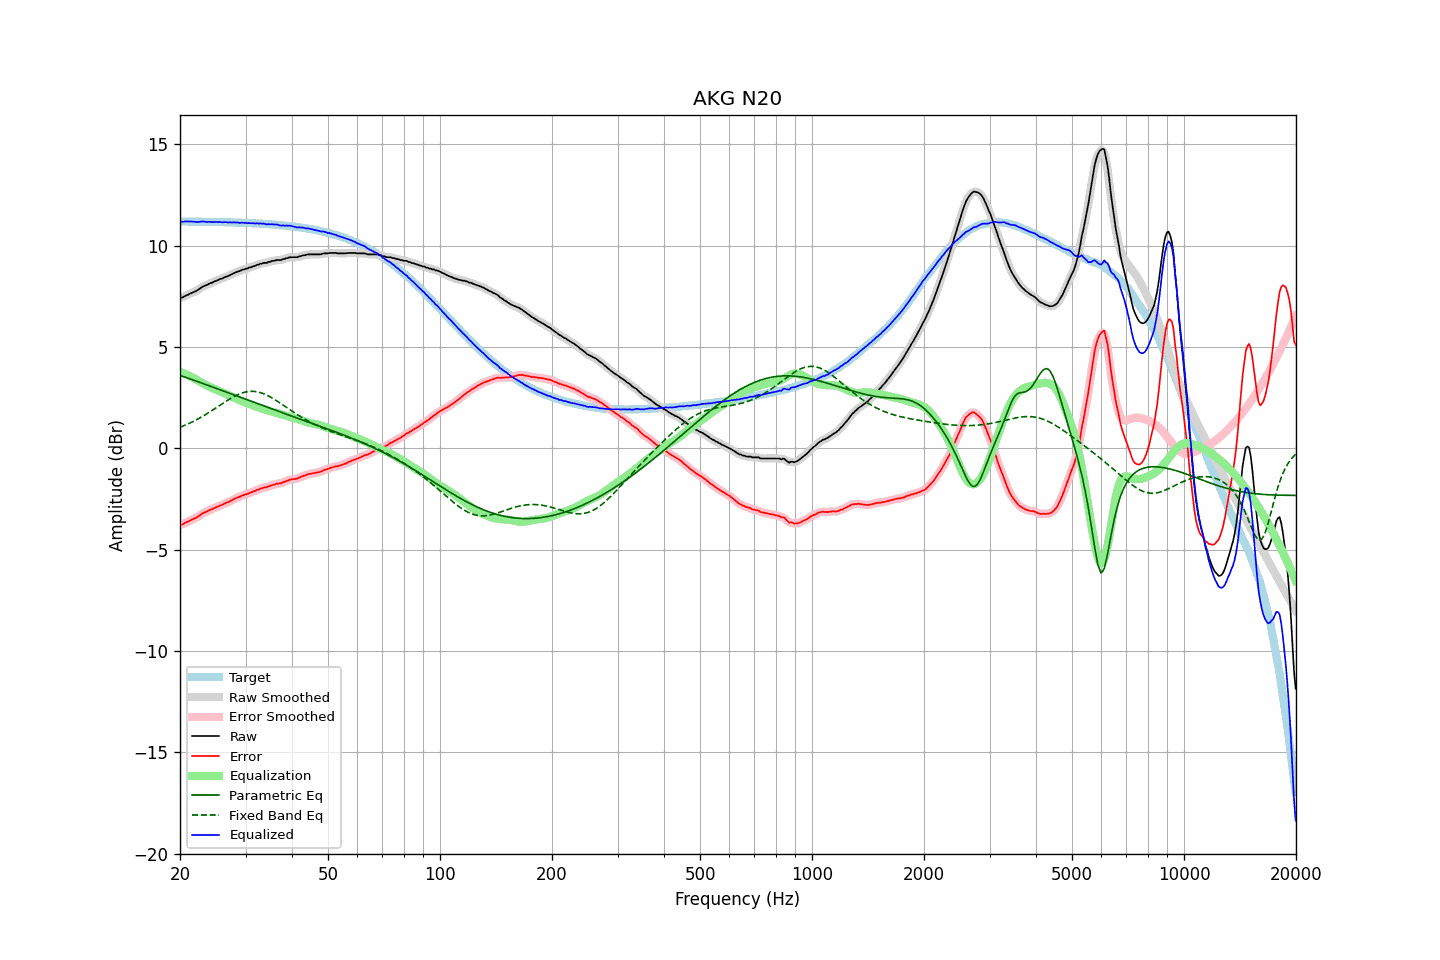

Data behind this chart, as committed beside it:
frequency, raw, error, smoothed, error_smoothed, equalization, parametric_eq, fixed_band_eq, equalized_raw, equalized_smoothed, target
20.00, 7.43, -3.77, 7.42, -3.78, 3.78, 3.61, 1.04, 11.21, 11.20, 11.20
20.20, 7.44, -3.76, 7.45, -3.75, 3.75, 3.58, 1.07, 11.19, 11.20, 11.20
20.40, 7.47, -3.73, 7.48, -3.72, 3.72, 3.55, 1.11, 11.19, 11.19, 11.20
20.61, 7.52, -3.68, 7.51, -3.69, 3.68, 3.52, 1.14, 11.20, 11.20, 11.20
20.81, 7.56, -3.64, 7.55, -3.64, 3.65, 3.50, 1.18, 11.21, 11.20, 11.20
21.02, 7.59, -3.61, 7.59, -3.60, 3.61, 3.47, 1.21, 11.20, 11.21, 11.20
21.23, 7.63, -3.57, 7.63, -3.57, 3.57, 3.44, 1.25, 11.20, 11.20, 11.20
21.44, 7.67, -3.53, 7.66, -3.53, 3.53, 3.41, 1.29, 11.20, 11.20, 11.19
21.66, 7.70, -3.50, 7.70, -3.49, 3.49, 3.38, 1.33, 11.19, 11.19, 11.19
21.87, 7.74, -3.45, 7.73, -3.46, 3.45, 3.36, 1.37, 11.19, 11.19, 11.19
22.09, 7.77, -3.42, 7.77, -3.42, 3.41, 3.33, 1.41, 11.17, 11.18, 11.19
22.31, 7.82, -3.37, 7.82, -3.37, 3.36, 3.30, 1.45, 11.18, 11.18, 11.19
22.54, 7.87, -3.32, 7.87, -3.32, 3.32, 3.27, 1.49, 11.18, 11.19, 11.19
22.76, 7.93, -3.26, 7.93, -3.26, 3.27, 3.24, 1.54, 11.20, 11.20, 11.19
22.99, 7.98, -3.21, 7.97, -3.21, 3.22, 3.21, 1.58, 11.20, 11.20, 11.19
23.22, 8.02, -3.17, 8.01, -3.17, 3.18, 3.18, 1.63, 11.20, 11.19, 11.19
23.45, 8.05, -3.14, 8.05, -3.13, 3.14, 3.16, 1.68, 11.18, 11.19, 11.18
23.69, 8.08, -3.11, 8.09, -3.10, 3.10, 3.13, 1.73, 11.17, 11.18, 11.18
23.92, 8.13, -3.05, 8.12, -3.06, 3.06, 3.10, 1.78, 11.19, 11.18, 11.18
24.16, 8.16, -3.02, 8.15, -3.03, 3.02, 3.07, 1.83, 11.18, 11.18, 11.18
24.40, 8.18, -3.00, 8.19, -2.99, 2.99, 3.04, 1.88, 11.17, 11.18, 11.18
24.65, 8.23, -2.95, 8.22, -2.96, 2.95, 3.01, 1.93, 11.18, 11.18, 11.18
24.89, 8.26, -2.92, 8.25, -2.92, 2.92, 2.98, 1.98, 11.18, 11.17, 11.18
25.14, 8.29, -2.89, 8.29, -2.88, 2.88, 2.95, 2.04, 11.17, 11.18, 11.17
25.39, 8.32, -2.85, 8.32, -2.85, 2.85, 2.92, 2.09, 11.17, 11.17, 11.17
25.65, 8.37, -2.80, 8.35, -2.82, 2.82, 2.89, 2.14, 11.18, 11.17, 11.17
25.91, 8.38, -2.79, 8.39, -2.78, 2.78, 2.86, 2.19, 11.16, 11.17, 11.17
26.16, 8.42, -2.75, 8.42, -2.74, 2.75, 2.83, 2.25, 11.17, 11.17, 11.17
26.43, 8.46, -2.71, 8.45, -2.71, 2.71, 2.81, 2.30, 11.17, 11.16, 11.16
26.69, 8.49, -2.67, 8.49, -2.68, 2.68, 2.78, 2.35, 11.16, 11.16, 11.16
26.96, 8.51, -2.65, 8.52, -2.64, 2.64, 2.75, 2.40, 11.15, 11.16, 11.16
27.23, 8.56, -2.60, 8.55, -2.61, 2.60, 2.72, 2.45, 11.16, 11.15, 11.16
27.50, 8.59, -2.57, 8.59, -2.57, 2.56, 2.69, 2.49, 11.15, 11.15, 11.16
27.77, 8.63, -2.52, 8.63, -2.52, 2.53, 2.66, 2.54, 11.15, 11.16, 11.15
28.05, 8.67, -2.48, 8.67, -2.48, 2.49, 2.63, 2.58, 11.16, 11.16, 11.15
28.33, 8.70, -2.45, 8.70, -2.45, 2.45, 2.60, 2.62, 11.15, 11.15, 11.15
28.62, 8.74, -2.41, 8.73, -2.42, 2.42, 2.57, 2.66, 11.15, 11.14, 11.14
28.90, 8.75, -2.39, 8.76, -2.38, 2.38, 2.54, 2.69, 11.13, 11.14, 11.14
29.19, 8.79, -2.35, 8.79, -2.35, 2.35, 2.51, 2.72, 11.14, 11.14, 11.14
29.48, 8.83, -2.31, 8.82, -2.32, 2.32, 2.48, 2.75, 11.15, 11.14, 11.14
29.78, 8.84, -2.30, 8.84, -2.29, 2.29, 2.45, 2.77, 11.13, 11.14, 11.13
30.08, 8.88, -2.25, 8.87, -2.26, 2.26, 2.42, 2.79, 11.14, 11.13, 11.13
30.38, 8.88, -2.25, 8.89, -2.24, 2.23, 2.39, 2.80, 11.11, 11.12, 11.13
30.68, 8.93, -2.20, 8.92, -2.20, 2.20, 2.36, 2.81, 11.13, 11.12, 11.12
30.99, 8.94, -2.18, 8.94, -2.18, 2.17, 2.33, 2.82, 11.11, 11.12, 11.12
31.30, 8.98, -2.14, 8.97, -2.14, 2.14, 2.30, 2.82, 11.12, 11.11, 11.12
31.61, 9.00, -2.11, 9.00, -2.11, 2.11, 2.27, 2.82, 11.11, 11.11, 11.11
31.93, 9.02, -2.09, 9.03, -2.08, 2.08, 2.25, 2.81, 11.10, 11.11, 11.11
32.24, 9.07, -2.04, 9.05, -2.05, 2.05, 2.22, 2.80, 11.12, 11.10, 11.10
32.57, 9.07, -2.03, 9.08, -2.02, 2.02, 2.19, 2.78, 11.09, 11.10, 11.10
32.89, 9.12, -1.98, 9.11, -1.99, 1.99, 2.16, 2.76, 11.11, 11.10, 11.09
33.22, 9.12, -1.97, 9.13, -1.96, 1.97, 2.13, 2.73, 11.09, 11.10, 11.09
33.55, 9.16, -1.93, 9.14, -1.94, 1.94, 2.10, 2.70, 11.10, 11.09, 11.08
33.89, 9.16, -1.92, 9.16, -1.92, 1.92, 2.07, 2.67, 11.07, 11.08, 11.08
34.23, 9.16, -1.92, 9.17, -1.90, 1.89, 2.04, 2.63, 11.05, 11.07, 11.07
34.57, 9.21, -1.86, 9.19, -1.88, 1.87, 2.01, 2.59, 11.08, 11.06, 11.07
34.92, 9.21, -1.86, 9.22, -1.85, 1.84, 1.98, 2.55, 11.05, 11.06, 11.06
35.27, 9.25, -1.81, 9.24, -1.82, 1.82, 1.95, 2.50, 11.07, 11.06, 11.06
35.62, 9.26, -1.79, 9.26, -1.79, 1.80, 1.93, 2.46, 11.06, 11.06, 11.05
35.97, 9.27, -1.78, 9.28, -1.77, 1.78, 1.90, 2.41, 11.05, 11.06, 11.05
... 635 more rows
